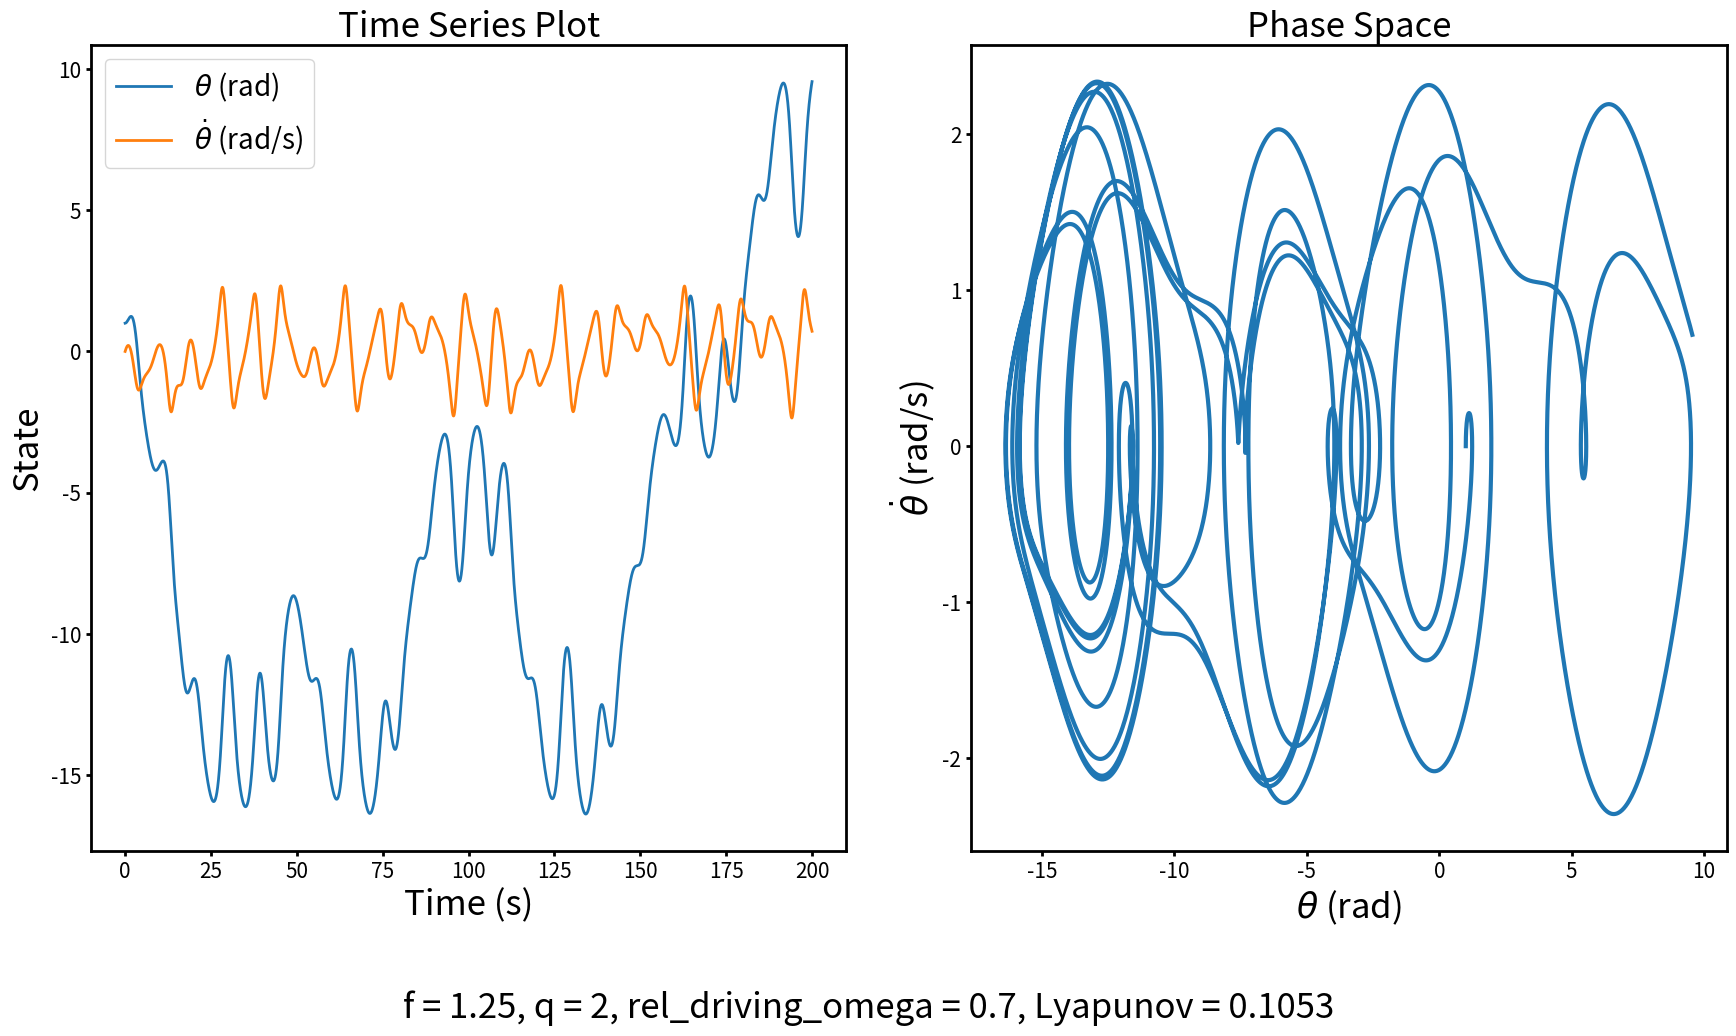

This chart was generated by the following Python code:
#!/usr/bin/env python3
# -*- coding: utf-8 -*-
"""
Created on Wed Apr  3 12:11:55 2024

@author: tommycursonsmith
"""

import numpy as np
import matplotlib.pyplot as plt

# Parameters
q = 2
f =1.25
rel_driving_omega = 0.7

# RK4 step function
def rk4_step(grad, time, state, step_size):
    k1 = grad(time, state) * step_size
    k2 = grad(time + step_size / 2, state + k1 / 2) * step_size
    k3 = grad(time + step_size / 2, state + k2 / 2) * step_size
    k4 = grad(time + step_size, state + k3) * step_size
    return time + step_size, state + (k1 + 2 * k2 + 2 * k3 + k4) / 6

# Gradient of the system
def grad(time, state):
    theta, omega = state[:2]  
    omega_dot = -omega / q - np.sin(theta) + f * np.cos(rel_driving_omega * time)
    return np.array([omega, omega_dot])

# Plotting function
def plot_simulation_and_phase_space(times, states, f, q, rel_driving_omega, lyapunov_exponent):
    fig, axs = plt.subplots(nrows=1, ncols=2, figsize=(18, 10))
    axs[0].plot(times, states[:, 0], label=r"$\theta$ (rad)",linewidth=2)
    axs[0].plot(times, states[:, 1], label=r"$\dot{\theta}$ (rad/s)",linewidth=2)
    axs[0].set_xlabel("Time (s)",fontsize=25)
    axs[0].set_ylabel("State",fontsize=25)
    axs[0].legend(fontsize=20)
    axs[0].set_title("Time Series Plot",fontsize=25)

    axs[1].plot(states[:, 0], states[:, 1],linewidth=3)
    axs[1].set_xlabel(r"$\theta$ (rad)",fontsize=25)
    axs[1].set_ylabel(r"$\dot{\theta}$ (rad/s)",fontsize=25)
    axs[1].set_title("Phase Space",fontsize=25)
    
    for ax in axs:
        for spine in ax.spines.values():
            spine.set_linewidth(2) 
            ax.tick_params(width=3)
            ax.tick_params(axis='both', which='major', labelsize=12, width=2)  
        for label in ax.get_xticklabels() + ax.get_yticklabels():
            label.set_fontsize(15)  

    params_text = f"f = {f}, q = {q}, rel_driving_omega = {rel_driving_omega}, Lyapunov = {lyapunov_exponent:.4f}"
    fig.text(0.5, -0.05, params_text, ha='center', fontsize=25)  # Adjust y position here
    
    plt.tight_layout(pad=3.0)
    
    plt.show()


# Main function
def main():
    # Initial conditions
    t_0 = 0
    t_end = 200
    step_size = 0.01
    initial_state = np.array([1, 0])  
    delta = 1e-6  
    n_steps = int((t_end - t_0) / step_size)
    rescale_interval = 50  

    # Prepare state arrays
    state_0 = initial_state
    state_1 = initial_state + np.array([delta, 0])

    log_distance_ratios = []

    # Simulation and Lyapunov exponent calculation
    times = np.array([t_0])
    states = np.array([initial_state])
    for step in range(n_steps):
        new_time, state_0 = rk4_step(grad, times[-1], state_0, step_size)
        _, state_1 = rk4_step(grad, times[-1], state_1, step_size)
        times = np.append(times, new_time)
        states = np.vstack((states, state_0))

        # Rescaling step for Lyapunov calculation
        if step % rescale_interval == 0 and step > 0:
            distance = np.linalg.norm(state_1 - state_0)
            log_distance_ratios.append(np.log(distance / delta))
            direction = (state_1 - state_0) / distance
            state_1 = state_0 + direction * delta

    lyapunov_exponent = np.mean(log_distance_ratios) / (step_size * rescale_interval)
    print(f"Maximal Lyapunov Exponent: {lyapunov_exponent}")

    plot_simulation_and_phase_space(times, states, f, q, rel_driving_omega, lyapunov_exponent)

if __name__ == "__main__":
    main()
